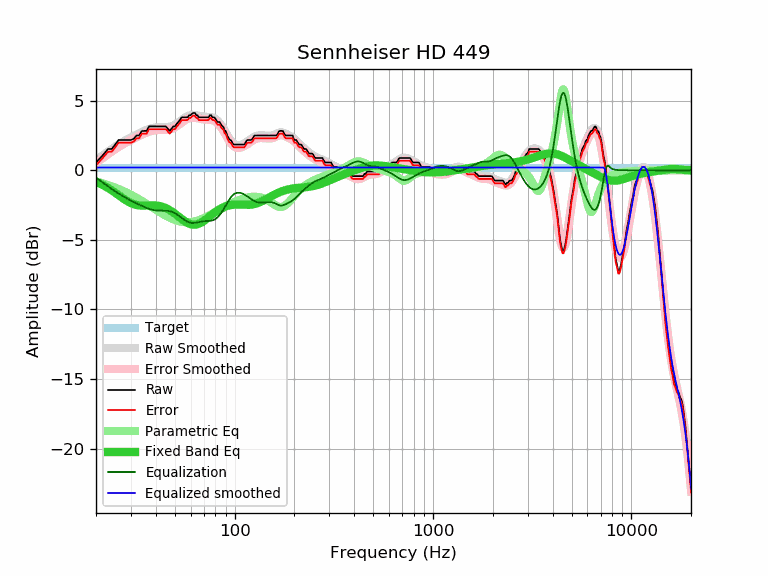

The table this chart was drawn from, first rows:
frequency, raw, error, smoothed, error_smoothed, equalization, parametric_eq, equalized_raw, equalized_smoothed, target
20, 0.56, 0.36, 0.72, 0.52, -0.52, -0.83, 0.04, 0.20, 0.20
21, 0.88, 0.68, 0.95, 0.75, -0.75, -0.97, 0.14, 0.20, 0.20
22, 1.20, 1.00, 1.16, 0.96, -0.96, -1.11, 0.24, 0.20, 0.20
23, 1.53, 1.33, 1.35, 1.15, -1.15, -1.27, 0.38, 0.20, 0.20
24, 1.53, 1.33, 1.54, 1.34, -1.34, -1.44, 0.19, 0.20, 0.20
25, 1.85, 1.65, 1.71, 1.51, -1.51, -1.61, 0.34, 0.20, 0.20
26, 2.18, 1.98, 1.87, 1.67, -1.67, -1.79, 0.51, 0.20, 0.20
27, 2.18, 1.98, 2.01, 1.81, -1.81, -1.96, 0.37, 0.20, 0.20
28, 2.18, 1.98, 2.14, 1.94, -1.94, -2.11, 0.24, 0.20, 0.20
29, 2.18, 1.98, 2.26, 2.06, -2.06, -2.25, 0.12, 0.20, 0.20
30, 2.18, 1.98, 2.37, 2.18, -2.18, -2.36, 0.01, 0.20, 0.20
31, 2.26, 2.06, 2.48, 2.28, -2.28, -2.44, -0.02, 0.20, 0.20
32, 2.50, 2.30, 2.57, 2.38, -2.38, -2.49, 0.13, 0.20, 0.20
33, 2.50, 2.30, 2.67, 2.47, -2.47, -2.52, 0.03, 0.20, 0.20
34, 2.82, 2.62, 2.75, 2.56, -2.56, -2.53, 0.27, 0.20, 0.20
35, 2.83, 2.63, 2.83, 2.64, -2.64, -2.53, 0.20, 0.20, 0.20
36, 2.83, 2.63, 2.91, 2.71, -2.71, -2.53, 0.12, 0.20, 0.20
37, 3.15, 2.95, 2.97, 2.77, -2.77, -2.52, 0.38, 0.20, 0.20
38, 3.15, 2.95, 3.02, 2.82, -2.82, -2.51, 0.33, 0.20, 0.20
39, 3.15, 2.95, 3.06, 2.86, -2.86, -2.51, 0.29, 0.20, 0.20
40, 3.15, 2.95, 3.08, 2.89, -2.89, -2.52, 0.27, 0.20, 0.20
41, 3.15, 2.95, 3.10, 2.90, -2.90, -2.54, 0.25, 0.20, 0.20
42, 3.15, 2.95, 3.10, 2.90, -2.90, -2.57, 0.25, 0.20, 0.20
43, 3.15, 2.95, 3.10, 2.90, -2.90, -2.61, 0.25, 0.20, 0.20
44, 3.15, 2.95, 3.10, 2.90, -2.90, -2.66, 0.25, 0.20, 0.20
45, 3.15, 2.95, 3.10, 2.91, -2.91, -2.72, 0.25, 0.20, 0.20
46, 2.99, 2.79, 3.12, 2.92, -2.92, -2.79, 0.08, 0.20, 0.20
47, 2.83, 2.63, 3.14, 2.94, -2.94, -2.86, -0.11, 0.20, 0.20
48, 2.98, 2.78, 3.17, 2.97, -2.97, -2.94, 0.01, 0.20, 0.20
49, 3.15, 2.95, 3.22, 3.02, -3.02, -3.03, 0.13, 0.20, 0.20
50, 3.15, 2.95, 3.28, 3.08, -3.08, -3.12, 0.07, 0.20, 0.20
51, 3.34, 3.14, 3.36, 3.16, -3.16, -3.21, 0.18, 0.20, 0.20
52, 3.47, 3.27, 3.44, 3.24, -3.24, -3.31, 0.23, 0.20, 0.20
53, 3.61, 3.41, 3.53, 3.33, -3.33, -3.40, 0.28, 0.20, 0.20
54, 3.80, 3.60, 3.62, 3.42, -3.42, -3.49, 0.39, 0.20, 0.20
55, 3.80, 3.60, 3.70, 3.50, -3.50, -3.58, 0.30, 0.20, 0.20
56, 3.80, 3.60, 3.78, 3.58, -3.58, -3.66, 0.22, 0.20, 0.20
57, 3.80, 3.60, 3.85, 3.65, -3.65, -3.73, 0.15, 0.20, 0.20
58, 3.82, 3.62, 3.90, 3.70, -3.70, -3.79, 0.12, 0.20, 0.20
59, 3.96, 3.76, 3.94, 3.75, -3.75, -3.84, 0.22, 0.20, 0.20
60, 3.96, 3.76, 3.97, 3.77, -3.77, -3.87, 0.19, 0.20, 0.20
61, 4.07, 3.87, 3.98, 3.79, -3.79, -3.90, 0.29, 0.20, 0.20
62, 4.12, 3.92, 3.99, 3.79, -3.79, -3.91, 0.33, 0.20, 0.20
63, 4.12, 3.92, 3.98, 3.78, -3.78, -3.91, 0.34, 0.20, 0.20
64, 3.96, 3.76, 3.96, 3.76, -3.76, -3.90, 0.20, 0.20, 0.20
65, 3.95, 3.75, 3.94, 3.74, -3.74, -3.87, 0.21, 0.20, 0.20
66, 3.80, 3.60, 3.92, 3.72, -3.72, -3.84, 0.08, 0.20, 0.20
67, 3.80, 3.60, 3.90, 3.70, -3.70, -3.80, 0.10, 0.20, 0.20
68, 3.80, 3.60, 3.88, 3.68, -3.68, -3.75, 0.12, 0.20, 0.20
69, 3.80, 3.60, 3.86, 3.67, -3.67, -3.69, 0.14, 0.20, 0.20
70, 3.80, 3.60, 3.85, 3.66, -3.66, -3.63, 0.15, 0.20, 0.20
71, 3.80, 3.60, 3.85, 3.65, -3.65, -3.57, 0.15, 0.20, 0.20
72, 3.80, 3.60, 3.85, 3.65, -3.65, -3.50, 0.16, 0.20, 0.20
73, 3.80, 3.60, 3.84, 3.64, -3.64, -3.44, 0.16, 0.20, 0.20
74, 3.82, 3.62, 3.84, 3.64, -3.64, -3.37, 0.18, 0.20, 0.20
75, 3.96, 3.76, 3.84, 3.64, -3.64, -3.30, 0.33, 0.20, 0.20
76, 3.96, 3.76, 3.82, 3.63, -3.63, -3.23, 0.34, 0.20, 0.20
77, 3.82, 3.62, 3.81, 3.61, -3.61, -3.17, 0.21, 0.20, 0.20
78, 3.80, 3.60, 3.78, 3.58, -3.58, -3.11, 0.22, 0.20, 0.20
79, 3.80, 3.60, 3.74, 3.54, -3.54, -3.05, 0.26, 0.20, 0.20
... 553 more rows
